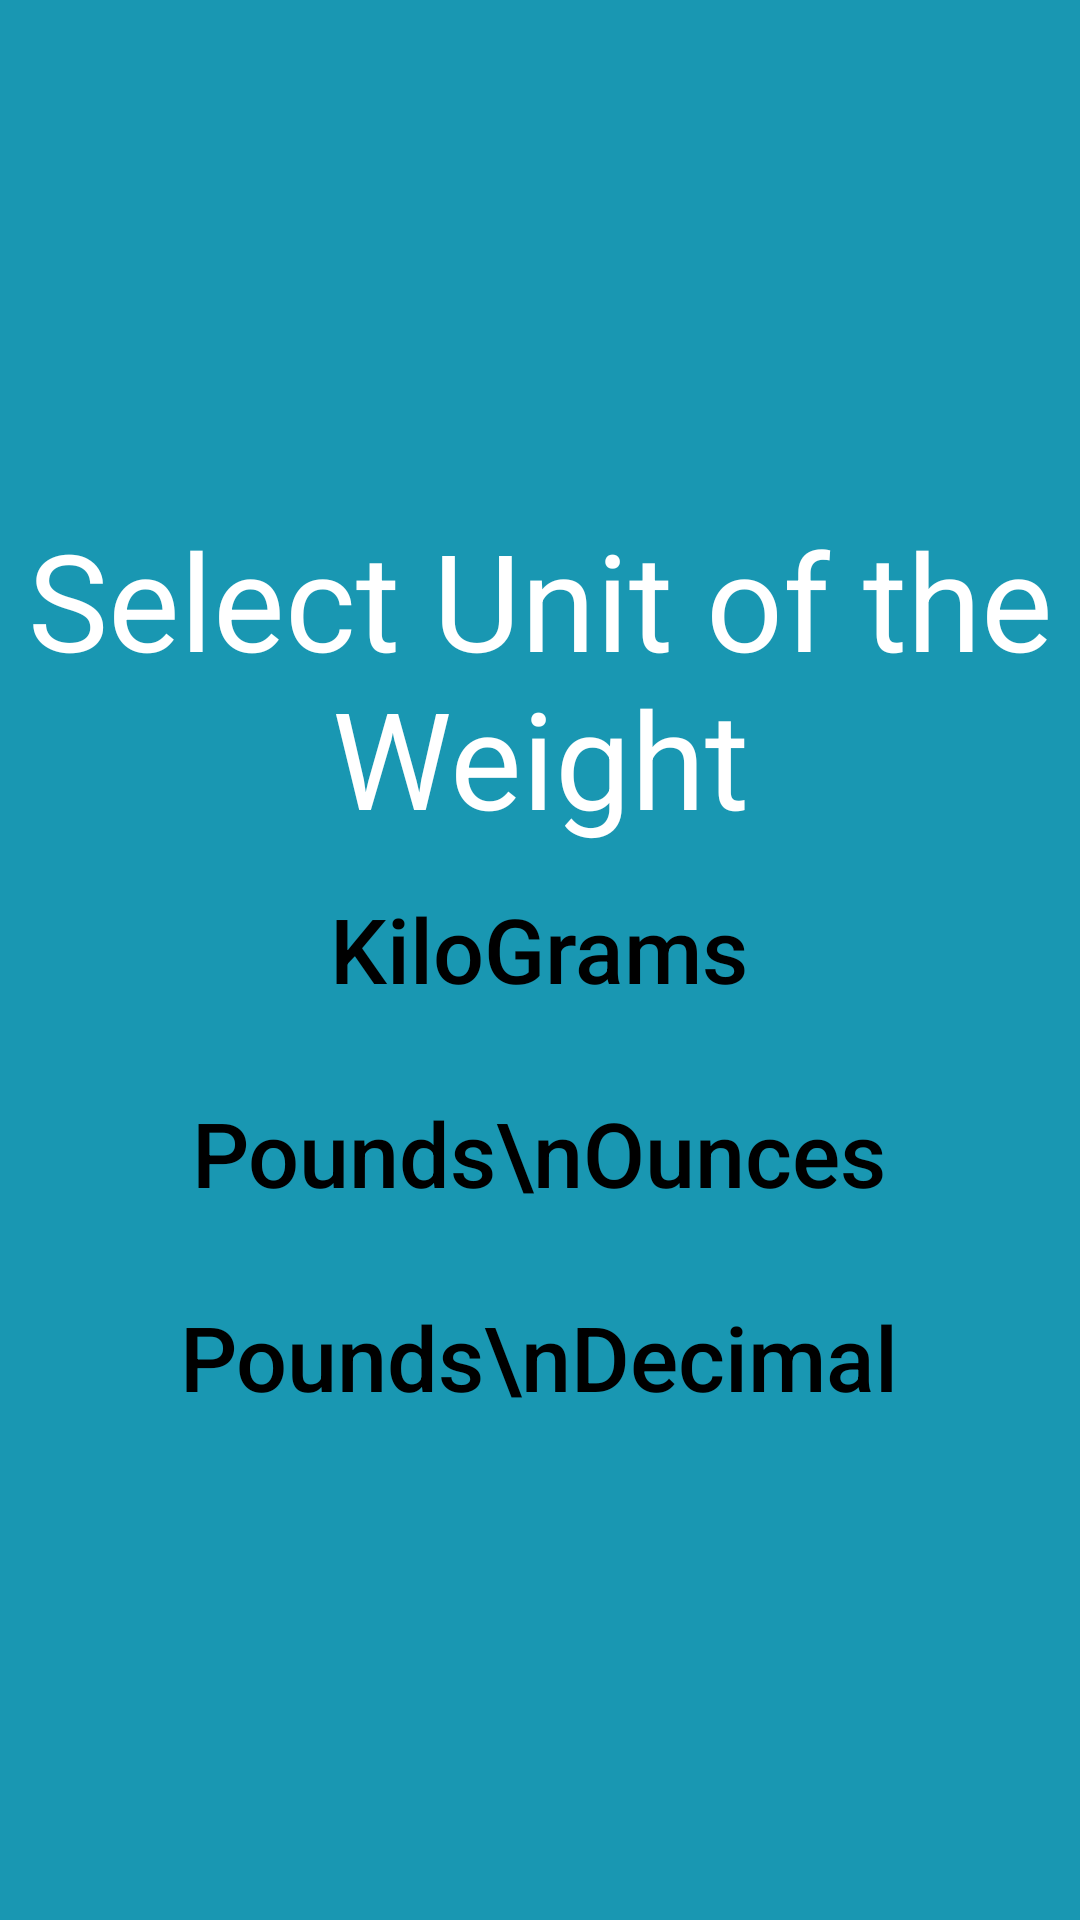

This screen was rendered from an Android layout file. Write that file and the resources it references.
<!-- AndroidManifest.xml: application theme AppTheme -->
<!-- res/layout/select_unit.xml -->
<?xml version="1.0" encoding="utf-8"?>
<RelativeLayout xmlns:android="http://schemas.android.com/apk/res/android"
    xmlns:app="http://schemas.android.com/apk/res-auto"
    xmlns:tools="http://schemas.android.com/tools"
    android:layout_width="match_parent"
    android:layout_height="match_parent"
    android:background="@color/blue"
    >

    <LinearLayout
        android:layout_width="wrap_content"
        android:layout_height="wrap_content"
        android:layout_centerHorizontal="true"
        android:orientation="vertical"
        android:gravity="center_horizontal"
        android:layout_centerVertical="true">

        <TextView
            android:layout_width="wrap_content"
            android:layout_height="wrap_content"
            android:layout_centerHorizontal="true"
            android:layout_alignParentTop="true"
            android:paddingTop="16dp"
            android:text="Select Unit of the Weight"
            android:textSize="45sp"
            android:gravity="center"
            android:textColor="@color/white"
            />

        <Button
            android:id="@+id/bKG"
            android:layout_width="wrap_content"
            android:layout_height="wrap_content"
            android:background="@drawable/circle_btn"
            android:text="KiloGrams"
            android:layout_marginTop="10dp"
            android:layout_marginBottom="10dp"
            android:textColor="@color/black"
            android:textSize="30sp"
            android:textAllCaps="false" />

        <Button
            android:id="@+id/bLBS"
            android:layout_width="wrap_content"
            android:layout_height="wrap_content"
            android:layout_marginTop="10dp"
            android:layout_marginBottom="10dp"
            android:background="@drawable/circle_btn"
            android:text="Pounds\nOunces"
            android:textColor="@color/black"
            android:textSize="30sp"
            android:textAllCaps="false" />

        <Button
            android:id="@+id/bLBSD"
            android:layout_width="wrap_content"
            android:layout_height="wrap_content"
            android:layout_marginTop="10dp"
            android:layout_marginBottom="10dp"
            android:background="@drawable/circle_btn"
            android:text="Pounds\nDecimal"
            android:textColor="@color/black"
            android:textSize="30sp"
            android:textAllCaps="false" />

    </LinearLayout>




</RelativeLayout>
<!-- resources referenced by this layout -->
<resources>
  <color name="black">#000</color>
  <color name="blue">#1997B2</color>
  <color name="white">#fff</color>
  <style name="AppTheme" parent="Theme.AppCompat.Light.NoActionBar">
          
          <item name="colorPrimary">@color/blue</item>
          <item name="colorPrimaryDark">@color/blue</item>
          <item name="colorAccent">@color/colorAccent</item>
          <item name="android:textColorSecondary">@color/white</item>
  
      </style>
  <color name="colorAccent">#D81B60</color>
</resources>
